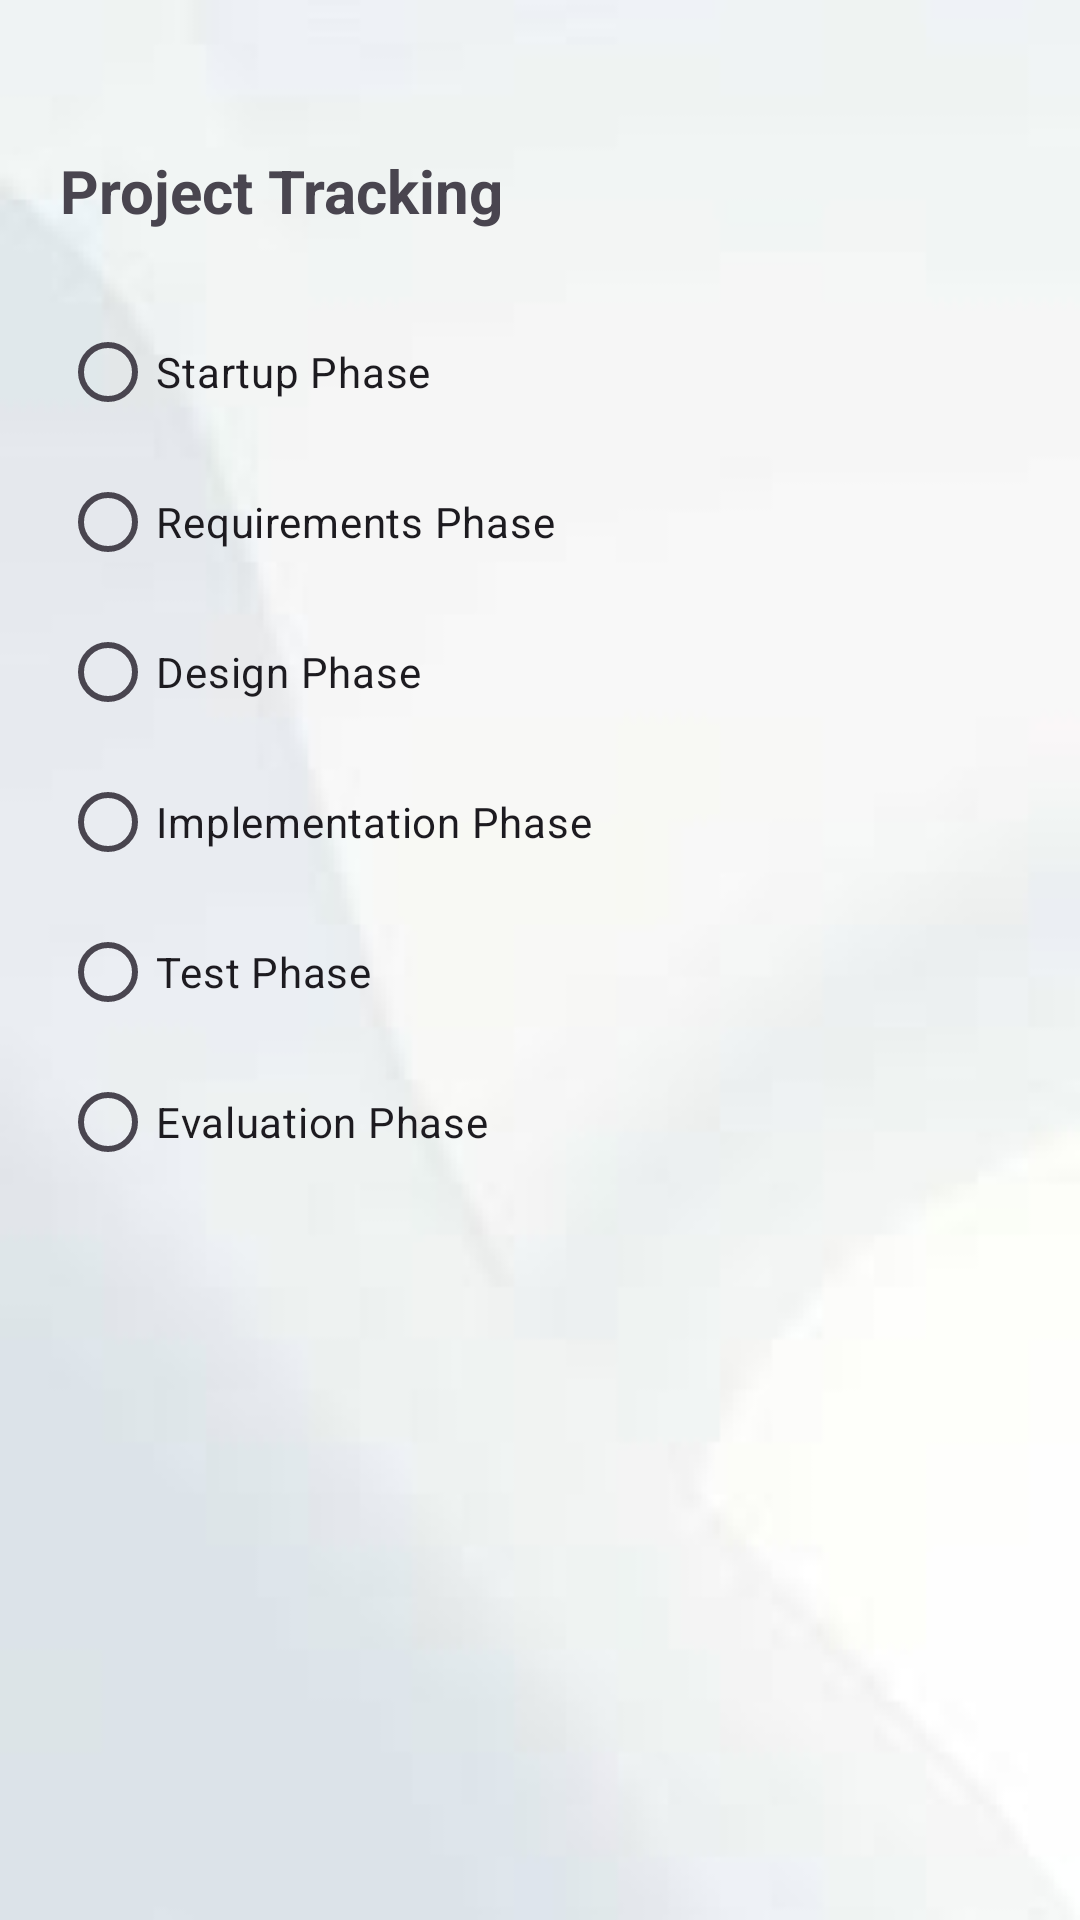

Write the Android layout XML for this screen, with the resource values it uses.
<!-- AndroidManifest.xml: application theme Theme.Collab -->
<!-- res/layout/fragment_my_tracking.xml -->
<?xml version="1.0" encoding="utf-8"?>
<FrameLayout xmlns:android="http://schemas.android.com/apk/res/android"
    xmlns:tools="http://schemas.android.com/tools"
    android:layout_width="match_parent"
    android:layout_height="match_parent"
    tools:context=".MyTrackingFragment"
    android:background="@drawable/background">

    
    <TextView
        android:id="@+id/textView5"
        android:layout_width="wrap_content"
        android:layout_height="wrap_content"
        android:text="Project Tracking"
        android:layout_marginTop="50dp"
        android:layout_marginLeft="20dp"
        android:textStyle="bold"
        android:textSize="20dp" />

    <RadioButton
        android:id="@+id/startupPhaseButton"
        android:layout_width="wrap_content"
        android:layout_height="wrap_content"
        android:text="Startup Phase"
        android:layout_marginTop="100dp"
        android:layout_marginLeft="20dp"
        android:buttonTint="@color/black"/>

    <RadioButton
        android:id="@+id/requirementsPhaseButton"
        android:layout_width="wrap_content"
        android:layout_height="wrap_content"
        android:text="Requirements Phase"
        android:layout_marginTop="150dp"
        android:layout_marginLeft="20dp"
        android:buttonTint="@color/black"/>

    <RadioButton
        android:id="@+id/designPhaseButton"
        android:layout_width="wrap_content"
        android:layout_height="wrap_content"
        android:text="Design Phase"
        android:layout_marginTop="200dp"
        android:layout_marginLeft="20dp"
        android:buttonTint="@color/black"/>

    <RadioButton
        android:id="@+id/implementationPhaseButton"
        android:layout_width="wrap_content"
        android:layout_height="wrap_content"
        android:text="Implementation Phase"
        android:layout_marginTop="250dp"
        android:layout_marginLeft="20dp"
        android:buttonTint="@color/black"/>

    <RadioButton
        android:id="@+id/testPhaseButton"
        android:layout_width="wrap_content"
        android:layout_height="wrap_content"
        android:text="Test Phase"
        android:layout_marginTop="300dp"
        android:layout_marginLeft="20dp"
        android:buttonTint="@color/black"/>

    <RadioButton
        android:id="@+id/evaluationPhaseButton"
        android:layout_width="wrap_content"
        android:layout_height="wrap_content"
        android:text="Evaluation Phase"
        android:layout_marginTop="350dp"
        android:layout_marginLeft="20dp"
        android:buttonTint="@color/black"/>

</FrameLayout>
<!-- resources referenced by this layout -->
<resources>
  <color name="black">#FF000000</color>
  <!-- drawable background: png bitmap (drawable, 22317 bytes) -->
  <style name="Theme.Collab" parent="Base.Theme.Collab" />
  <style name="Base.Theme.Collab" parent="Theme.Material3.DayNight.NoActionBar">
          
          
      </style>
</resources>
